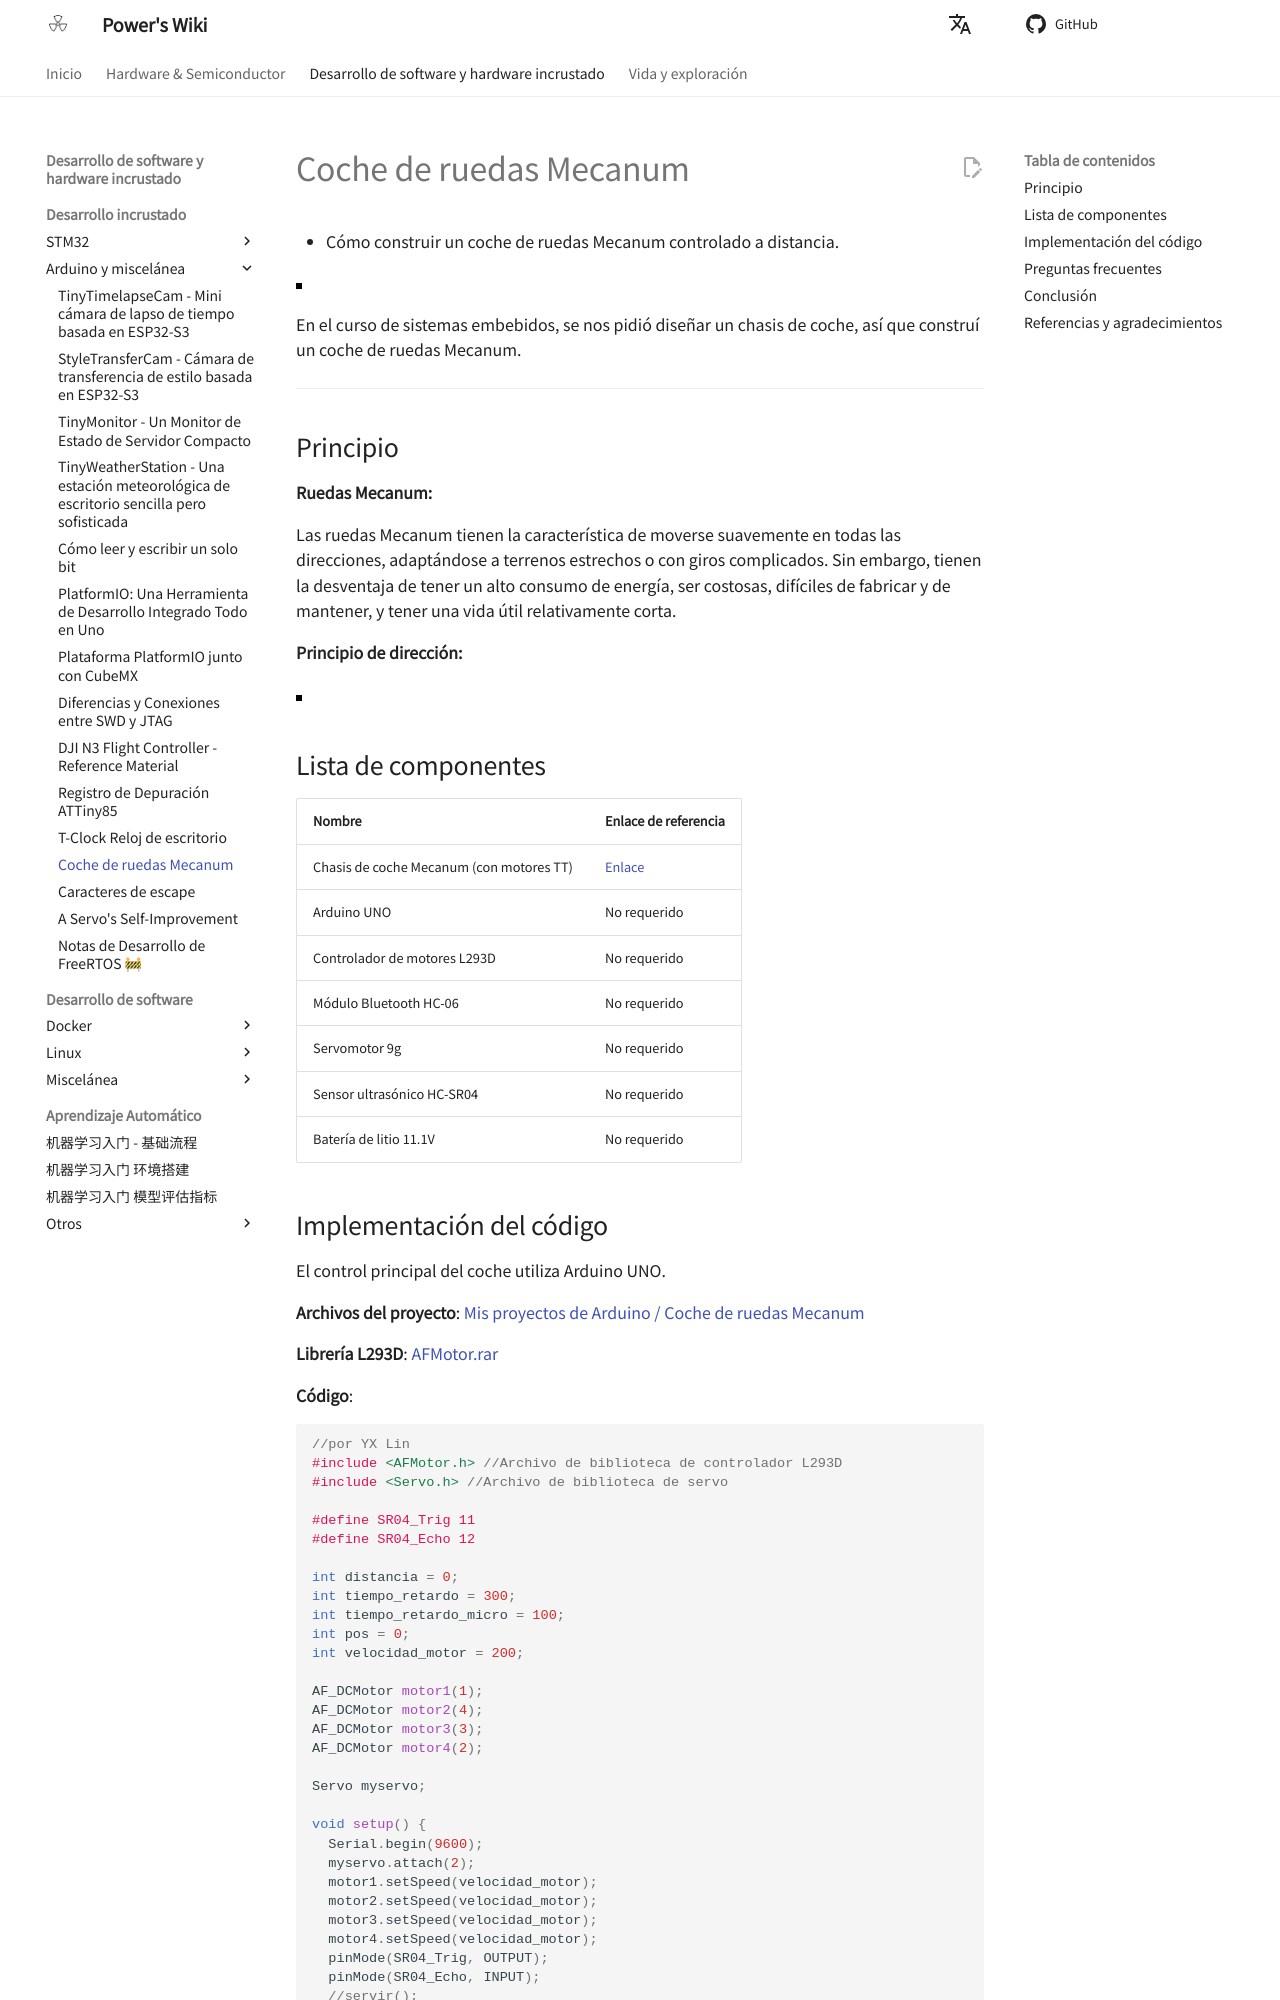

repository: linyuxuanlin/Wiki_MkDocs · page: es/麦轮小车/index.html · generator: mkdocs

# Coche de ruedas Mecanum

- Cómo construir un coche de ruedas Mecanum controlado a distancia.

![](https://media.wiki-power.com/img/car2.jpg)

En el curso de sistemas embebidos, se nos pidió diseñar un chasis de coche, así que construí un coche de ruedas Mecanum.

---

## Principio

**Ruedas Mecanum:**

Las ruedas Mecanum tienen la característica de moverse suavemente en todas las direcciones, adaptándose a terrenos estrechos o con giros complicados. Sin embargo, tienen la desventaja de tener un alto consumo de energía, ser costosas, difíciles de fabricar y de mantener, y tener una vida útil relativamente corta.

**Principio de dirección:**

![](https://media.wiki-power.com/img/麦轮.jpg)

## Lista de componentes

| Nombre                                   | Enlace de referencia                                                                                      |
| :--------------------------------------- | :-------------------------------------------------------------------------------------------------------- |
| Chasis de coche Mecanum (con motores TT) | [Enlace](https://item.taobao.com/item.htm?spm=a1z09.2.0.0.38a72e8dxRlUyK&id=568708608416&_u=52dvbet6405e) |
| Arduino UNO                              | No requerido                                                                                              |
| Controlador de motores L293D             | No requerido                                                                                              |
| Módulo Bluetooth HC-06                   | No requerido                                                                                              |
| Servomotor 9g                            | No requerido                                                                                              |
| Sensor ultrasónico HC-SR04               | No requerido                                                                                              |
| Batería de litio 11.1V                   | No requerido                                                                                              |
